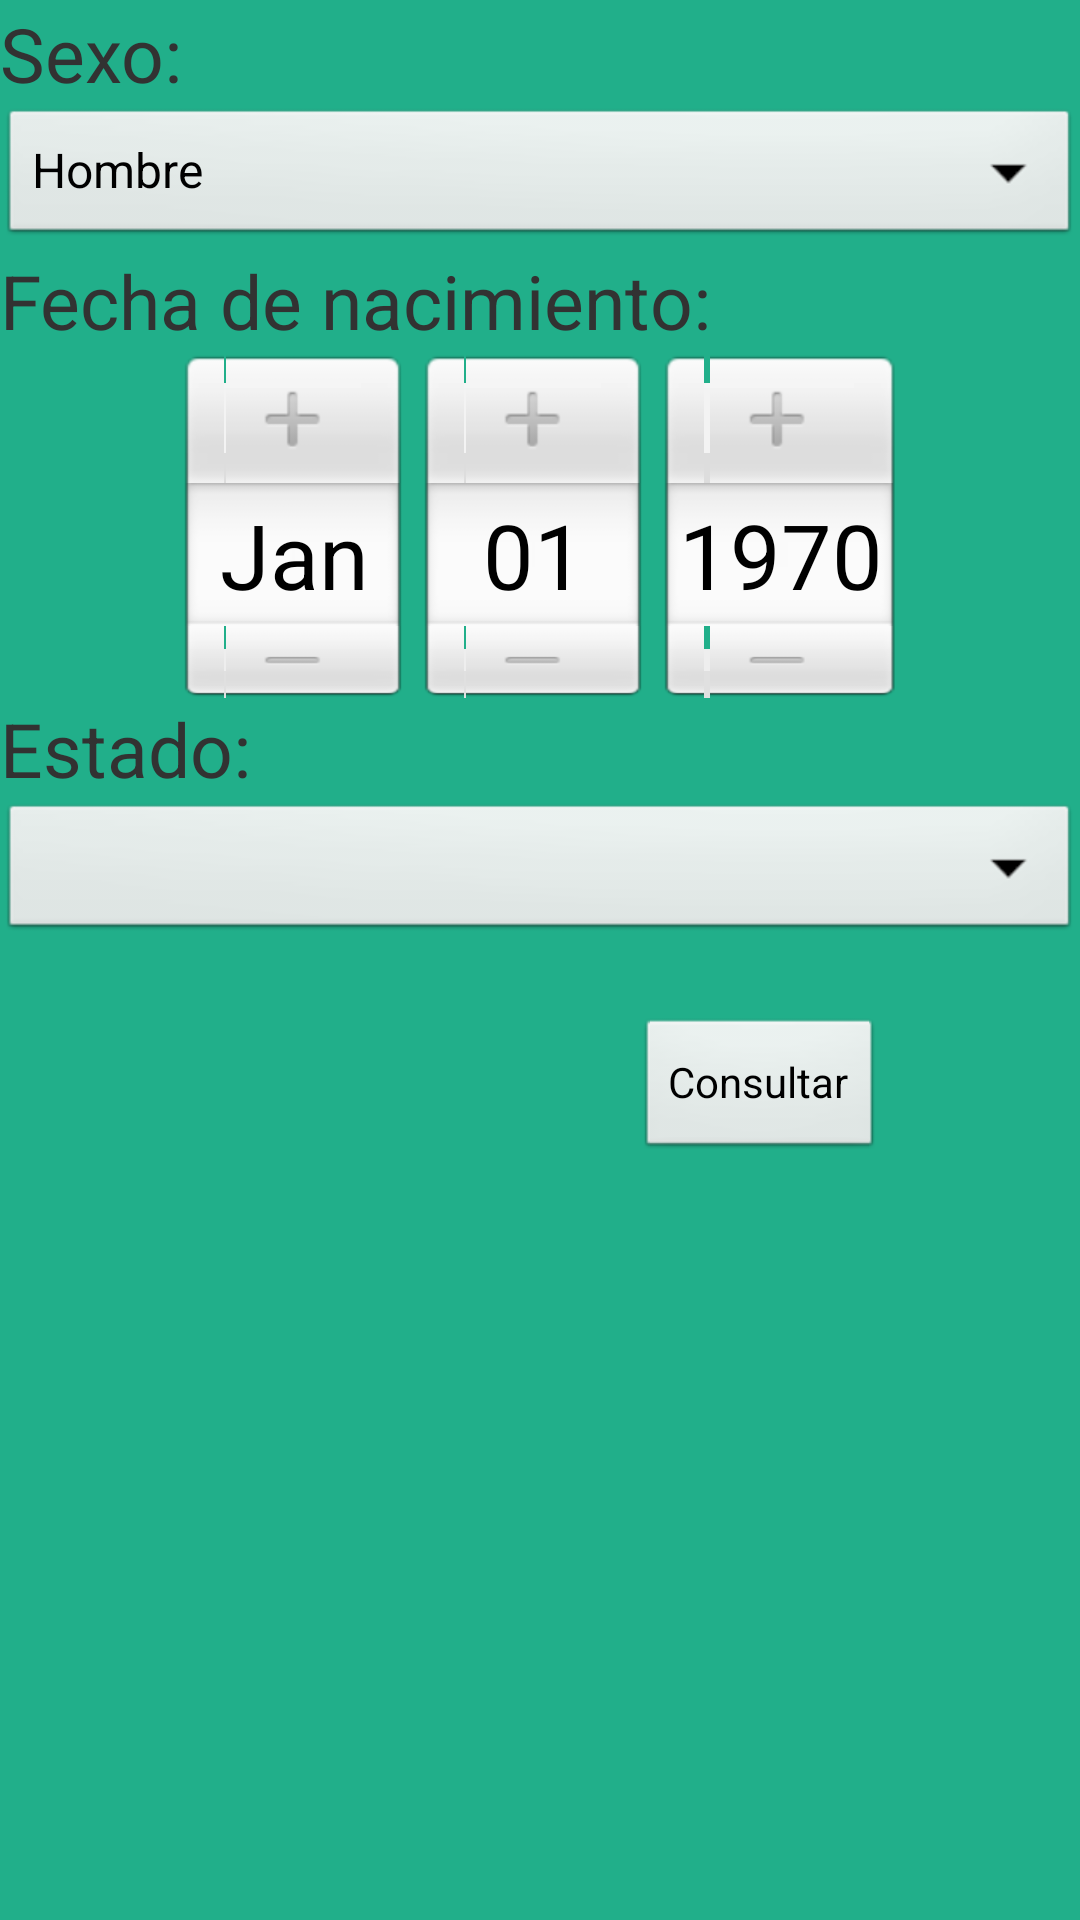

Here is an Android app screen rendered from its layout file. Give the layout XML and the strings, colors and styles it references.
<!-- AndroidManifest.xml: application theme AppTheme -->
<!-- res/layout/activity_p3.xml -->
<?xml version="1.0" encoding="utf-8"?>
<AbsoluteLayout xmlns:android="http://schemas.android.com/apk/res/android"
    android:layout_width="match_parent"
    android:layout_height="match_parent"
    android:background="@color/Fondo" >

    <LinearLayout
        android:layout_width="match_parent"
        android:layout_height="314dp"
        android:layout_x="0dp"
        android:layout_y="1dp"
        android:orientation="vertical" >

        <TextView
            android:id="@+id/textViewSex"
            android:layout_width="match_parent"
            android:layout_height="wrap_content"
            android:text="@string/Sexo"
            android:textSize="25dp" />

        <Spinner
            android:id="@+id/spinnerSex"
            android:layout_width="match_parent"
            android:layout_height="wrap_content"
            android:entries="@array/Sex"
            android:prompt="@string/Prompt" />

        <TextView
            android:id="@+id/textViewFecha"
            android:layout_width="match_parent"
            android:layout_height="wrap_content"
            android:text="@string/Fecha"
            android:textSize="25dp" />

        <DatePicker
            android:id="@+id/datePickerFecha"
            android:layout_width="match_parent"
            android:layout_height="wrap_content"
            android:layout_weight="1.91" />

        <TextView
            android:id="@+id/textViewEstado"
            android:layout_width="match_parent"
            android:layout_height="wrap_content"
            android:text="@string/Estado"
            android:textSize="25dp" />

        <Spinner
            android:id="@+id/spinnerEstado"
            android:layout_width="match_parent"
            android:layout_height="wrap_content"
            android:drawSelectorOnTop="true"
            android:prompt="@string/Prompt" />

    </LinearLayout>

    <Button
        android:id="@+id/buttonConsultar"
        android:layout_width="wrap_content"
        android:layout_height="wrap_content"
        android:layout_x="212dp"
        android:layout_y="339dp"
        android:text="@string/P3ButtonConsultar" />

</AbsoluteLayout>
<!-- resources referenced by this layout -->
<resources>
  <string-array name="Sex">
              <item>Hombre</item>
              <item>Mujer</item>
          </string-array>
  <color name="Fondo">#21af8a</color>
  <string name="Estado">Estado: </string>
  <string name="Fecha">Fecha de nacimiento: </string>
  <string name="P3ButtonConsultar">Consultar</string>
  <string name="Prompt">Elige una opción....</string>
  <string name="Sexo">Sexo: </string>
  <style name="AppTheme" parent="AppBaseTheme">
  </style>
  <style name="AppBaseTheme" parent="android:Theme.Light">
  </style>
</resources>
